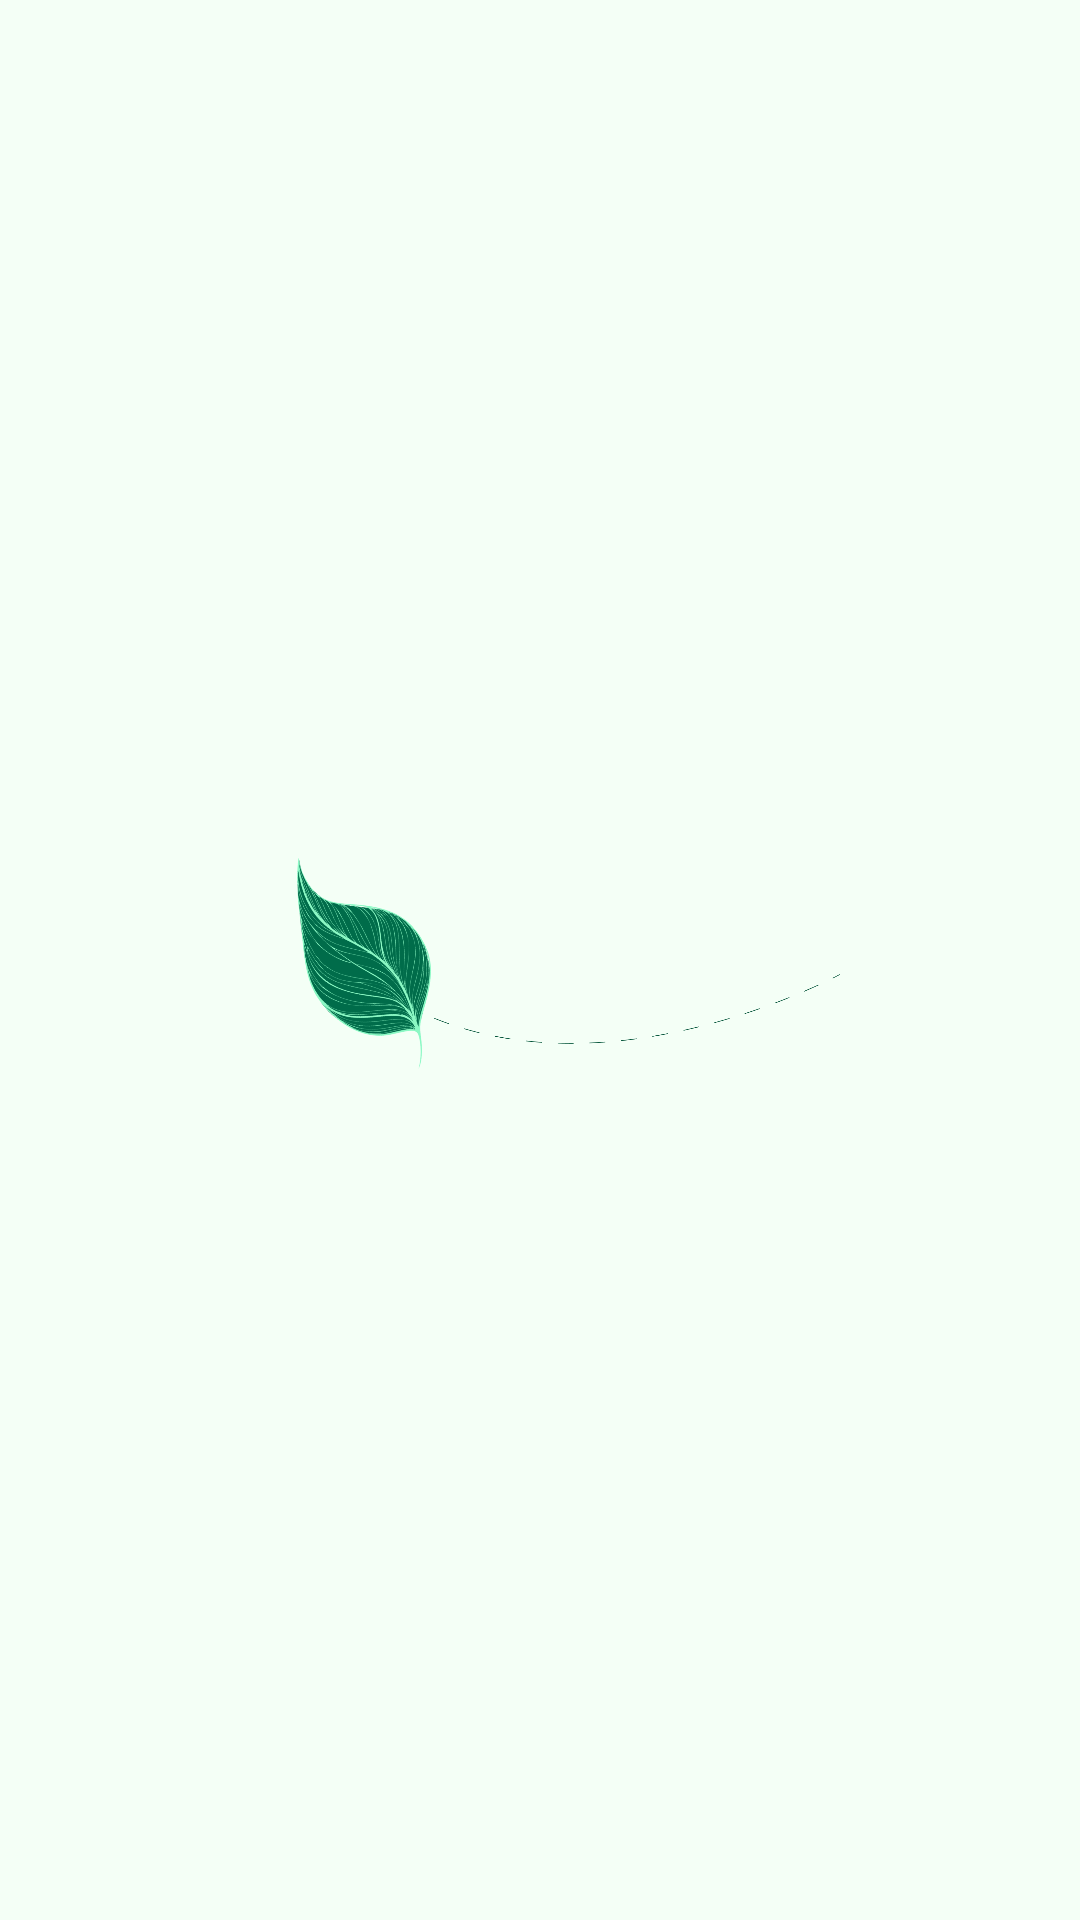

Here is an Android app screen rendered from its layout file. Give the layout XML and the strings, colors and styles it references.
<!-- AndroidManifest.xml: application theme Theme.Plantoid -->
<!-- res/layout/activity_wishlist.xml -->
<?xml version="1.0" encoding="utf-8"?>
<LinearLayout xmlns:android="http://schemas.android.com/apk/res/android"
    xmlns:app="http://schemas.android.com/apk/res-auto"
    xmlns:tools="http://schemas.android.com/tools"
    android:configChanges="keyboardHidden|orientation|screenSize"
    android:theme="@style/Theme.Plantoid"
    android:layout_width="match_parent"
    android:layout_height="match_parent"
    android:orientation="vertical"
    tools:context=".Activities.MainActivity"
    android:background="?attr/backgroundColor">

    
    <RelativeLayout
        android:id="@+id/top_bar"
        android:layout_width="match_parent"
        android:layout_height="80dp"
        android:background="?attr/backgroundColor"
        android:paddingHorizontal="5dp"
        android:paddingTop="5dp"
        android:paddingBottom="5dp"
        android:visibility="gone">

        <LinearLayout
            android:layout_width="match_parent"
            android:layout_height="match_parent"
            android:orientation="vertical">

            <RelativeLayout
                android:layout_width="match_parent"
                android:layout_height="wrap_content"
                android:gravity="center_vertical"
                android:orientation="horizontal">

                <TextView
                    android:id="@+id/category_title_textView"
                    style="@style/textViewTitle"
                    android:layout_width="match_parent"
                    android:layout_height="wrap_content"
                    android:layout_marginStart="8dp"
                    android:layout_marginTop="3dp"
                    android:layout_marginEnd="8dp"
                    android:layout_marginBottom="8dp"
                    android:text="Wishlist"
                    android:textAlignment="center"
                    android:textSize="43sp" />

            </RelativeLayout>

            <TextView
                style="@style/insetDivider"
                android:layout_width="370dp"
                android:layout_height="2dp"
                android:layout_gravity="center"/>
        </LinearLayout>

        
    </RelativeLayout>

    
    <ScrollView
        android:id="@+id/scroll_section"
        android:layout_width="match_parent"
        android:layout_height="0dp"
        android:scrollbars="none"
        android:layout_weight="1"
        android:visibility="gone">

        <LinearLayout
            android:layout_width="match_parent"
            android:layout_height="wrap_content"
            android:orientation="vertical">

            <androidx.recyclerview.widget.RecyclerView
                android:id="@+id/categoryRecyclerView"
                android:layout_width="wrap_content"
                android:layout_height="wrap_content"
                android:layout_gravity="center_horizontal"/>
            <TextView
                android:id="@+id/emptyWishlistTextView"
                android:layout_width="match_parent"
                android:layout_height="match_parent"
                android:text="You don't have any items in your wishlist right now!"
                android:textAlignment="center"
                android:layout_marginTop="20dp"
                android:visibility="gone"
                style="@style/wishlistEmptyTextView"/>
        </LinearLayout>

    </ScrollView>

    
    <LinearLayout
        android:id="@+id/navbar"
        android:baselineAligned="false"
        android:layout_width="match_parent"
        android:layout_height="wrap_content"
        android:orientation="horizontal"
        android:visibility="gone"
        style="@style/navBarBackground">

        <LinearLayout
            android:id="@+id/discover_navbar_button"
            android:layout_width="match_parent"
            android:layout_height="50dp"
            android:layout_gravity="center"
            android:orientation="vertical"
            android:layout_weight="1"
            android:padding="5dp"
            android:gravity="center"
            android:background="@drawable/navbar_button_ripple"
            android:clickable="true">

            <ImageView
                android:layout_width="wrap_content"
                android:layout_height="match_parent"
                android:src="@drawable/discover_icon"
                android:adjustViewBounds="true"
                android:layout_gravity="top|center"
                android:layout_weight="1"
                app:tint="@color/md_theme_light_onPrimary"/>

            <TextView
                android:layout_width="wrap_content"
                android:layout_height="wrap_content"
                android:layout_gravity="center"
                android:text="Discover"
                android:textAlignment="center"
                android:layout_weight="0"
                android:textColor="@color/md_theme_light_onPrimary"/>
        </LinearLayout>

        <LinearLayout
            android:id="@+id/wishlist_navbar_button"
            android:layout_width="match_parent"
            android:layout_height="50dp"
            android:layout_gravity="center"
            android:orientation="vertical"
            android:layout_weight="1"
            android:padding="5dp"
            android:gravity="center"
            android:background="@drawable/navbar_button_ripple"
            android:clickable="true">

            <ImageView
                android:layout_width="wrap_content"
                android:layout_height="match_parent"
                android:src="@drawable/wishlist_icon"
                android:adjustViewBounds="true"
                android:layout_gravity="top|center"
                android:layout_weight="1"
                app:tint="@color/md_theme_Primary90"/>

            <TextView
                android:layout_width="wrap_content"
                android:layout_height="wrap_content"
                android:layout_gravity="center"
                android:text="Wishlist"
                android:textAlignment="center"
                android:layout_weight="0"
                android:textColor="@color/md_theme_Primary90"/>
        </LinearLayout>

        <LinearLayout
            android:id="@+id/profile_navbar_button"
            android:layout_width="match_parent"
            android:layout_height="50dp"
            android:layout_gravity="center"
            android:orientation="vertical"
            android:layout_weight="1"
            android:padding="5dp"
            android:gravity="center"
            android:background="@drawable/navbar_button_ripple"
            android:clickable="true">

            <ImageView
                android:layout_width="wrap_content"
                android:layout_height="match_parent"
                android:src="@drawable/icon_exit"
                android:adjustViewBounds="true"
                android:layout_gravity="top|center"
                android:layout_weight="1"
                app:tint="@color/md_theme_light_onPrimary"/>

            <TextView
                android:layout_width="wrap_content"
                android:layout_height="wrap_content"
                android:layout_gravity="center"
                android:text="Log Out"
                android:textAlignment="center"
                android:layout_weight="0"
                android:textColor="@color/md_theme_light_onPrimary"/>
        </LinearLayout>

    </LinearLayout>
    
    <ImageView
        android:id="@+id/leaf_animation"
        android:layout_width="200dp"
        android:layout_height="match_parent"
        android:layout_gravity="center"
        android:src="@drawable/loading_animation_leaf"
        android:visibility="visible"/>
</LinearLayout>
<!-- resources referenced by this layout -->
<resources>
  <color name="md_theme_Primary90">#8BF8C4</color>
  <color name="md_theme_light_onPrimary">#FFFFFF</color>
  <!-- drawable navbar_button_ripple (drawable) -->
  <?xml version="1.0" encoding="utf-8"?>
  <ripple xmlns:android="http://schemas.android.com/apk/res/android"
      android:color="@color/material_dynamic_secondary50">
      <item>
          <shape android:shape="rectangle">
              <solid android:color="@color/md_theme_light_secondary"/>
          </shape>
      </item>
  </ripple>
  <style name="insetDivider" parent="Widget.AppCompat.TextView">
          <item name="android:background">@color/md_theme_light_secondaryContainer</item>
      </style>
  <style name="navBarBackground">
          <item name="android:background">@color/md_theme_light_secondary</item>
      </style>
  <style name="textViewTitle" parent="Widget.AppCompat.TextView">
          <item name="android:textColor">@color/md_theme_light_primary</item>
          <item name="fontFamily">@font/rancho</item>
      </style>
  <style name="wishlistEmptyTextView" parent="textViewOnSurface">
          <item name="android:textSize">20sp</item>
      </style>
  <color name="md_theme_light_secondary">#4D6357</color>
  <color name="md_theme_light_primary">#006C4A</color>
  <color name="md_theme_light_primaryContainer">#8BF8C4</color>
  <color name="md_theme_light_onPrimaryContainer">#002114</color>
  <color name="md_theme_light_onSecondary">#FFFFFF</color>
  <color name="md_theme_light_secondaryContainer">#CFE9D8</color>
  <color name="md_theme_light_onSecondaryContainer">#0A1F16</color>
  <color name="md_theme_light_tertiary">#3D6473</color>
  <color name="md_theme_light_onTertiary">#FFFFFF</color>
  <color name="md_theme_light_tertiaryContainer">#C0E9FB</color>
  <color name="md_theme_light_onTertiaryContainer">#001F29</color>
  <color name="md_theme_light_error">#BA1A1A</color>
  <color name="md_theme_light_onError">#FFFFFF</color>
  <color name="md_theme_light_errorContainer">#FFDAD6</color>
  <color name="md_theme_light_onErrorContainer">#410002</color>
  <color name="md_theme_light_onBackground">#191C1A</color>
  <color name="md_theme_light_surface">#F8FAF6</color>
  <color name="md_theme_light_onSurface">#191C1A</color>
  <color name="md_theme_light_surfaceVariant">#DCE5DD</color>
  <color name="md_theme_light_onSurfaceVariant">#404943</color>
  <color name="md_theme_light_inverseSurface">#2E312F</color>
  <color name="md_theme_light_inverseOnSurface">#EFF1ED</color>
  <color name="md_theme_light_outline">#707973</color>
  <color name="md_theme_light_inversePrimary">#6EDBA9</color>
  <color name="md_theme_light_background">#F4FFF6</color>
  <style name="textViewOnSurface" parent="Widget.AppCompat.TextView">
          <item name="android:textColor">@color/md_theme_light_onPrimaryContainer</item>
      </style>
</resources>
